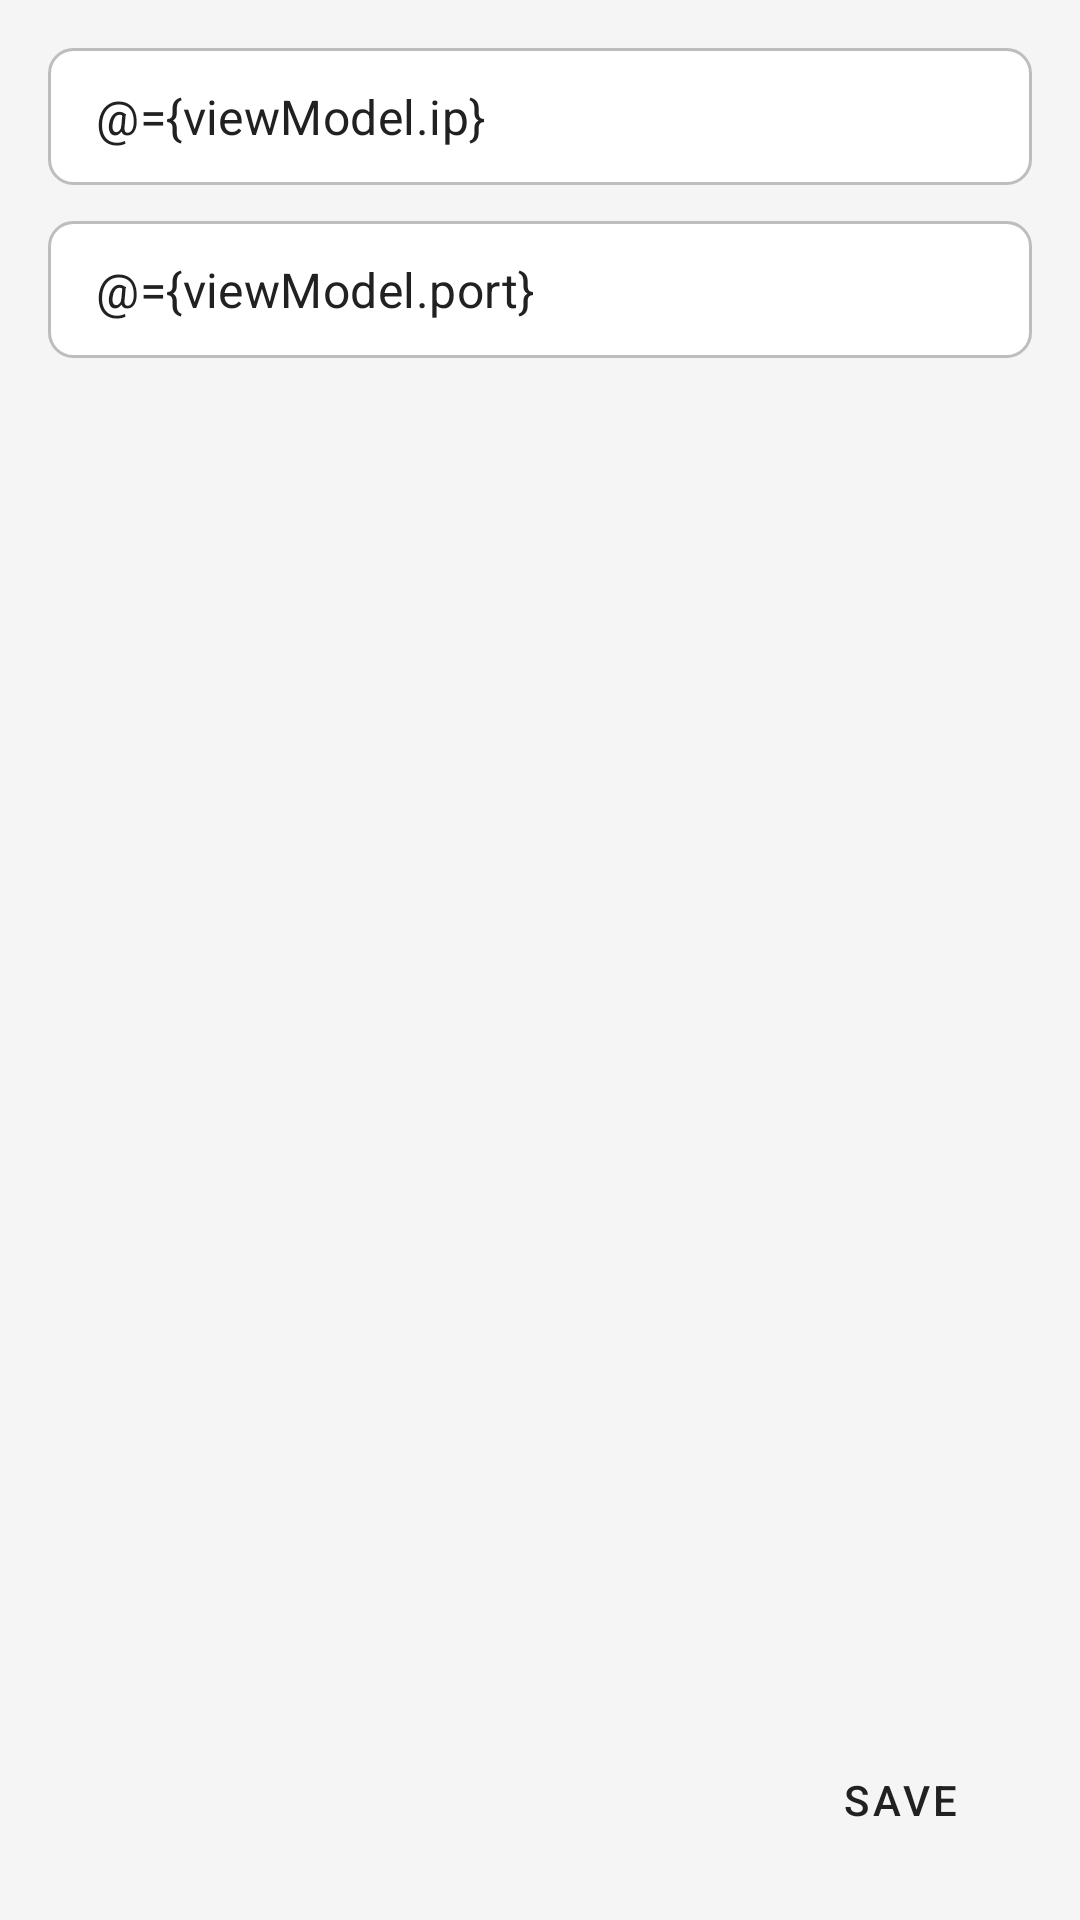

The Android layout XML behind this screen, and the referenced resources:
<!-- AndroidManifest.xml: application theme Theme.Messanger -->
<!-- res/layout/fragment_edit_server_settings.xml -->
<?xml version="1.0" encoding="utf-8"?>
<layout
    xmlns:android="http://schemas.android.com/apk/res/android"
    xmlns:tools="http://schemas.android.com/tools">

    <data>
        <variable
            name="viewModel"
            type="com.example.messenger.settings.server.edit.EditServerSettingsViewModel" />
    </data>

    <LinearLayout
        android:id="@+id/userName"
        android:layout_width="match_parent"
        android:layout_height="match_parent"
        android:layout_marginTop="30dp"
        android:orientation="vertical"
        android:background="@color/colorBackground"
        android:padding="16dp"
        tools:context=".settings.server.edit.EditServerSettingsFragment">

        <EditText
            android:id="@+id/ipInput"
            style="@style/Widget_App_TextInputEditText"
            android:layout_width="match_parent"
            android:layout_height="wrap_content"
            android:layout_marginBottom="12dp"
            android:hint="IP"
            android:inputType="text"
            android:text="@={viewModel.ip}"
            android:background="@drawable/background_rect" />

        <EditText
            android:id="@+id/portInput"
            style="@style/Widget_App_TextInputEditText"
            android:layout_width="match_parent"
            android:layout_height="wrap_content"
            android:layout_marginBottom="12dp"
            android:hint="Port"
            android:inputType="text"
            android:text="@={viewModel.port}"
            android:background="@drawable/background_rect" />

        <View
            android:id="@+id/view"
            android:layout_width="match_parent"
            android:layout_height="0dp"
            android:layout_weight="1" />

        <Button
            android:id="@+id/saveButton"
            style="@style/Widget_App_MaterialButton"
            android:layout_width="wrap_content"
            android:layout_height="wrap_content"
            android:layout_gravity="bottom|end"
            android:text="Save" />
    </LinearLayout>
</layout>
<!-- resources referenced by this layout -->
<resources>
  <color name="colorBackground">#F5F5F5</color>
  <!-- drawable background_rect (drawable) -->
  <?xml version="1.0" encoding="utf-8"?>
  <shape xmlns:android="http://schemas.android.com/apk/res/android"
      android:shape="rectangle">
      
      <solid android:color="@color/colorSurface" />
      
      <corners android:radius="8dp" />
      
      <stroke
          android:width="1dp"
          android:color="@color/colorDivider" />
  </shape>
  <style name="Widget_App_MaterialButton" parent="Widget.MaterialComponents.Button">
          <item name="android:inset">0dp</item>
          <item name="android:padding">8dp</item>
          <item name="cornerRadius">12dp</item>
          <item name="shapeAppearance">@style/Shape_App_Rounded</item>
      </style>
  <style name="Widget_App_TextInputEditText" parent="Widget.MaterialComponents.TextInputEditText.OutlinedBox">
          <item name="android:textColor">@color/colorOnSurface</item>
          <item name="android:padding">12dp</item>
      </style>
  <style name="Theme.Messanger" parent="Base.Theme.Messanger" />
  <color name="colorSurface">#FFFFFF</color>
  <color name="colorDivider">#BDBDBD</color>
  <style name="Shape_App_Rounded">
          <item name="cornerFamily">rounded</item>
          <item name="cornerSize">8dp</item>
      </style>
  <color name="colorOnSurface">#212121</color>
  <style name="Base.Theme.Messanger" parent="Theme.MaterialComponents.DayNight.NoActionBar">
          <item name="colorPrimary">@color/colorSurface</item>
          <item name="colorOnPrimary">@color/colorOnSurface</item>
          <item name="colorSecondary">@color/colorControlActivated</item>
          <item name="colorOnSecondary">@color/colorOnSurface</item>
          <item name="android:colorBackground">@color/colorBackground</item>
          <item name="android:statusBarColor">@color/colorBackground</item>
  
          
          <item name="materialButtonStyle">@style/Widget_App_MaterialButton</item>
          <item name="materialCardViewStyle">@style/Widget_App_MaterialCardView</item>
          <item name="textInputStyle">@style/Widget_App_TextInputLayout</item>
          <item name="toolbarStyle">@style/Widget_App_Toolbar</item>
          <item name="editTextStyle">@style/Widget_App_TextInputEditText</item>
          <item name="cardViewStyle">@style/Widget_App_MaterialCardView</item>
      </style>
  <color name="colorControlActivated">#CCCCCC</color>
  <style name="Widget_App_MaterialCardView" parent="Widget.MaterialComponents.CardView">
          <item name="cardCornerRadius">12dp</item>
          <item name="cardElevation">4dp</item>
          <item name="android:foregroundTint">@color/colorDivider</item>
      </style>
  <style name="Widget_App_TextInputLayout" parent="Widget.MaterialComponents.TextInputLayout.OutlinedBox">
          <item name="boxStrokeColor">@color/colorDivider</item>
          <item name="hintTextColor">@color/colorOnSurface</item>
          <item name="helperTextTextColor">@color/colorOnSurface</item>
      </style>
  <style name="Widget_App_Toolbar" parent="Widget.MaterialComponents.Toolbar">
          <item name="android:background">@color/colorSurface</item>
          <item name="titleTextColor">@color/colorOnSurface</item>
          <item name="subtitleTextColor">@color/colorOnSurface</item>
          <item name="android:elevation">4dp</item>
          <item name="android:padding">7dp</item>
      </style>
</resources>
